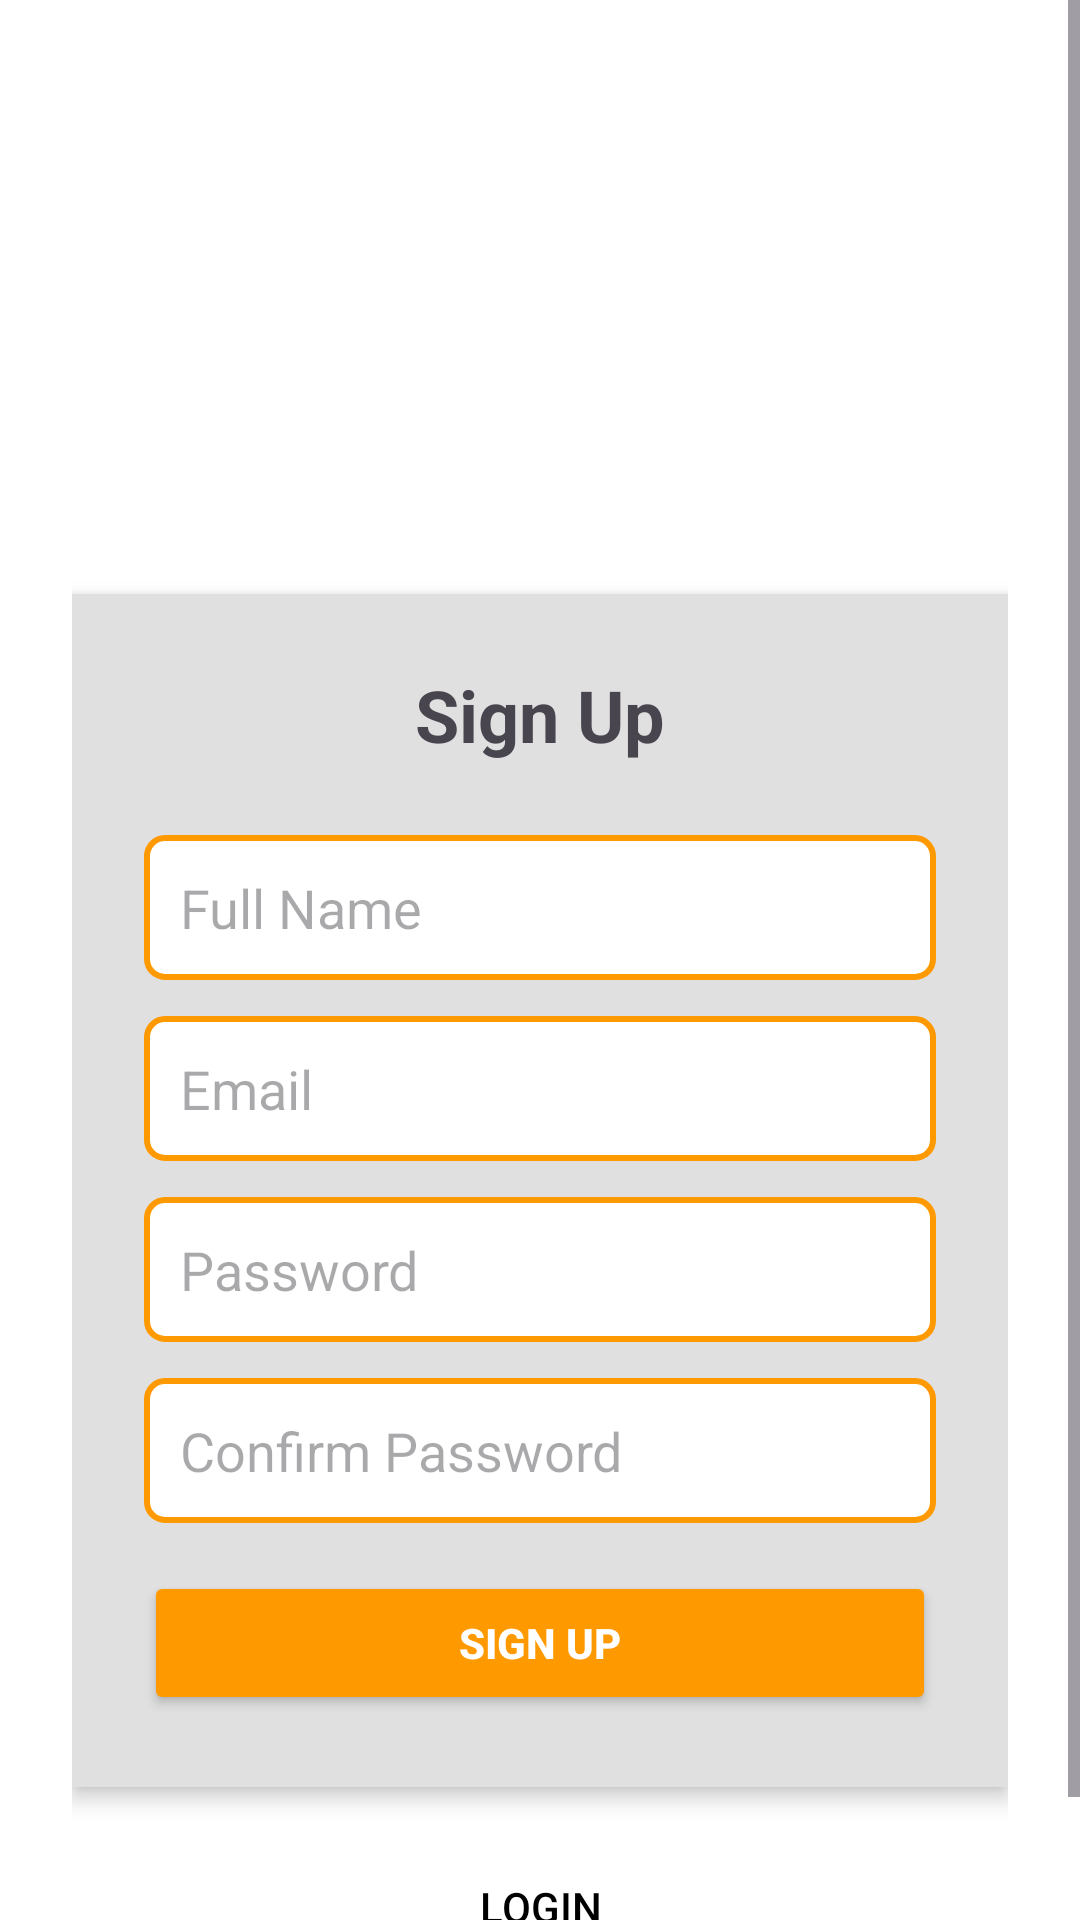

Layout XML and referenced resources for this Android screen:
<!-- AndroidManifest.xml: application theme Theme.Uas_PraktikumMobileProgramming -->
<!-- res/layout/activity_signup.xml -->
<?xml version="1.0" encoding="utf-8"?>
<ScrollView xmlns:android="http://schemas.android.com/apk/res/android"
    android:layout_width="match_parent"
    android:layout_height="match_parent"
    android:background="@android:color/white">

    <LinearLayout
        android:layout_width="match_parent"
        android:layout_height="wrap_content"
        android:orientation="vertical"
        android:gravity="center_horizontal"
        android:padding="24dp">

        
        <ImageView
            android:layout_width="150dp"
            android:layout_height="150dp"
            android:src="@drawable/logoo"
            android:contentDescription="Logo"
            android:layout_marginBottom="16dp" />

        
        <LinearLayout
            android:layout_width="match_parent"
            android:layout_height="wrap_content"
            android:background="#E0E0E0"
            android:orientation="vertical"
            android:padding="24dp"
            android:layout_marginBottom="16dp"
            android:layout_gravity="center"
            android:layout_marginTop="8dp"
            android:elevation="4dp"
            android:backgroundTintMode="src_in"
            android:backgroundTint="#E0E0E0"
            android:clipToPadding="false">

            
            <TextView
                android:layout_width="wrap_content"
                android:layout_height="wrap_content"
                android:text="Sign Up"
                android:textSize="24sp"
                android:textStyle="bold"
                android:layout_gravity="center"
                android:layout_marginBottom="24dp" />

            
            <EditText
                android:id="@+id/editTextName"
                android:layout_width="match_parent"
                android:layout_height="wrap_content"
                android:hint="Full Name"
                android:background="@drawable/edittext_border"
                android:padding="12dp"
                android:layout_marginBottom="12dp" />

            <EditText
                android:id="@+id/editTextEmail"
                android:layout_width="match_parent"
                android:layout_height="wrap_content"
                android:hint="Email"
                android:background="@drawable/edittext_border"
                android:padding="12dp"
                android:layout_marginBottom="12dp" />

            <EditText
                android:id="@+id/editTextPassword"
                android:layout_width="match_parent"
                android:layout_height="wrap_content"
                android:hint="Password"
                android:inputType="textPassword"
                android:background="@drawable/edittext_border"
                android:padding="12dp"
                android:layout_marginBottom="12dp" />

            <EditText
                android:id="@+id/editTextConfirmPassword"
                android:layout_width="match_parent"
                android:layout_height="wrap_content"
                android:hint="Confirm Password"
                android:inputType="textPassword"
                android:background="@drawable/edittext_border"
                android:padding="12dp"
                android:layout_marginBottom="16dp" />

            
            <Button
                android:id="@+id/buttonSignup"
                android:layout_width="match_parent"
                android:layout_height="wrap_content"
                android:text="SIGN UP"
                android:textStyle="bold"
                android:backgroundTint="@color/orange"
                android:textColor="@android:color/white"
                android:padding="12dp" />
        </LinearLayout>

        
        <Button
            android:id="@+id/buttonToLogin"
            android:layout_width="wrap_content"
            android:layout_height="wrap_content"
            android:text="Login"
            android:background="@android:color/transparent"
            android:textColor="@android:color/black" />
    </LinearLayout>
</ScrollView>
<!-- resources referenced by this layout -->
<resources>
  <color name="orange">#FF9900</color>
  <!-- drawable edittext_border (drawable) -->
  <?xml version="1.0" encoding="utf-8"?>
  <shape xmlns:android="http://schemas.android.com/apk/res/android"
      android:shape="rectangle">
      <solid android:color="@android:color/white" />
      <stroke
          android:width="2dp"
          android:color="@color/orange" />
      <corners android:radius="6dp" />
  </shape>
  <style name="Theme.Uas_PraktikumMobileProgramming" parent="Base.Theme.Uas_PraktikumMobileProgramming" />
  <style name="Base.Theme.Uas_PraktikumMobileProgramming" parent="Theme.Material3.DayNight.NoActionBar">
          
          
      </style>
</resources>
